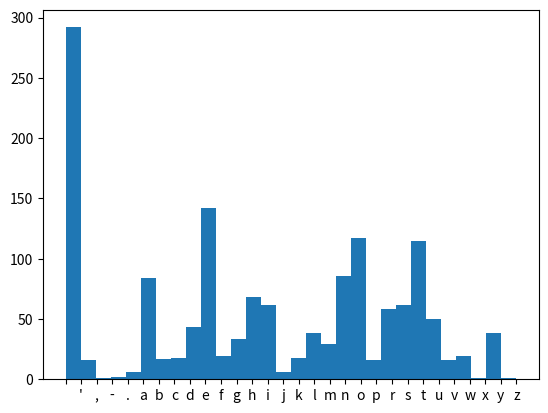

The matplotlib source for this figure:

import matplotlib.pyplot as plt

import random

thumb = """when you're lost in the rain in juarez and it's eastertime too and your gravity fails and negativity don't pull you through don't put on any airs when you're down on rue morgue avenue they got some hungry women there and they really make a mess outa you.  now if you see saint annie please tell her thanks a lot i cannot move my fingers are all in a knot i don't have the strength to get up and take another shot and my best friend, my doctor won't even say what it is i've got.  sweet melinda the peasants call her the goddess of gloom she speaks good english and she invites you up into her room and you're so kind and careful not to go to her too soon and she takes your voice and leaves you howling at the moon.  up on housing project hill it's either fortune or fame you must pick up one or the other though neither of them are to be what they claim if you're lookin' to get silly you better go back to from where you came because the cops don't need you and man they expect the same. now all the authorities they just stand around and boast how they blackmailed the sergeant-at-arms into leaving his post and picking up angel who just arrived here from the coast who looked so fine at first but left looking just like a ghost.  i started out on burgundy but soon hit the harder stuff everybody said they'd stand behind me when the game got rough but the joke was on me there was nobody even there to bluff i'm going back to new york city i do believe i've had enough."""


def rand_list(n, limit):
    g = []
    i = 0
    while i < n:
        g.append(random.randrange(limit))
        i+=1     
    return g

g0 = rand_list(10, 50)
g1 = rand_list(10, 50)
print(g0)
print(g1)

#plt.plot(sorted(g0), g1)
#plt.title("graph demo")
#plt.xlabel("sorted g0")
#plt.ylabel("g1")
#plt.axis([-10, 100, 0, 75])
#plt.show()

#plt.plot(g0, label="g0")
#plt.plot(g1, label="other random data")
#plt.legend()
#plt.show()



#plt.bar(g0, g1)
#plt.show()


labels = ['red', 'green', 'purple', 'blue', 'orange', 'brown', 'gray', 'yellow']
data = [12, 0, 2, 14, 8, 0, 5, 8]

#plt.bar(labels, data)
#plt.show()

r = rand_list(1000, 100)
print(r)
#plt.hist(r, 100)
#plt.show()


thumb_chars = list(thumb)
plt.hist(sorted(thumb_chars), 30)
plt.show()